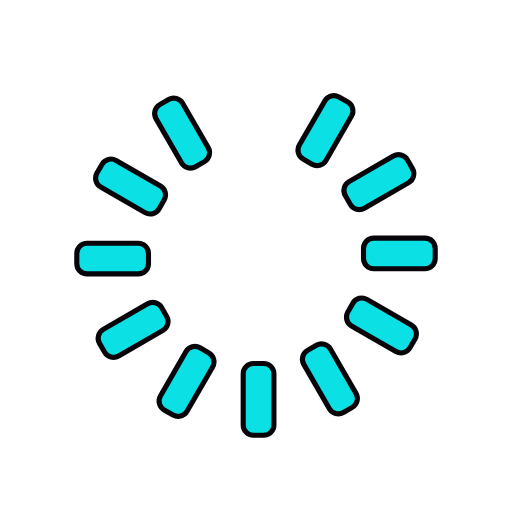
t = 0.00 s
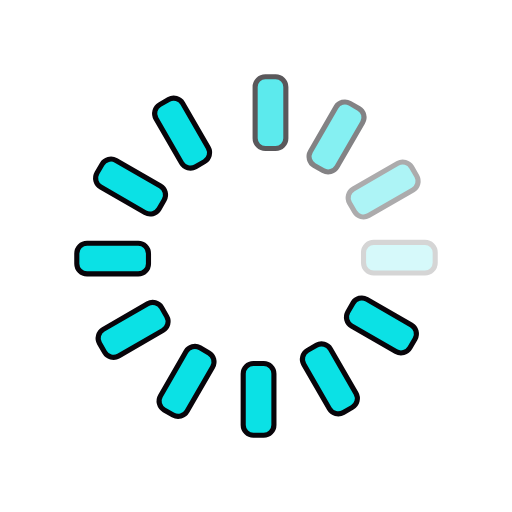
t = 0.33 s
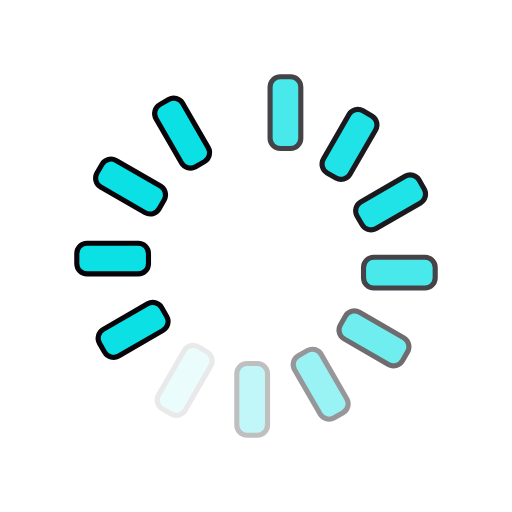
t = 0.63 s
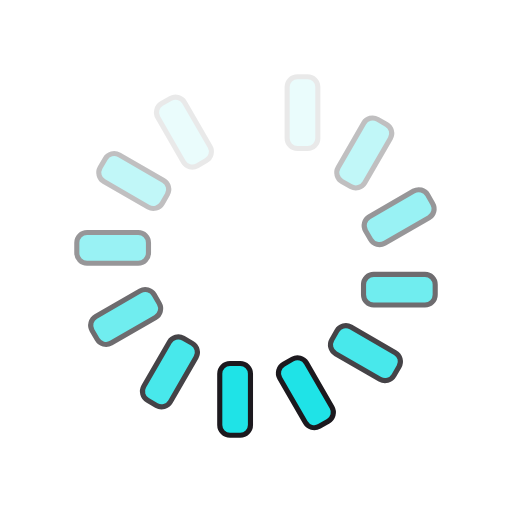
t = 0.96 s
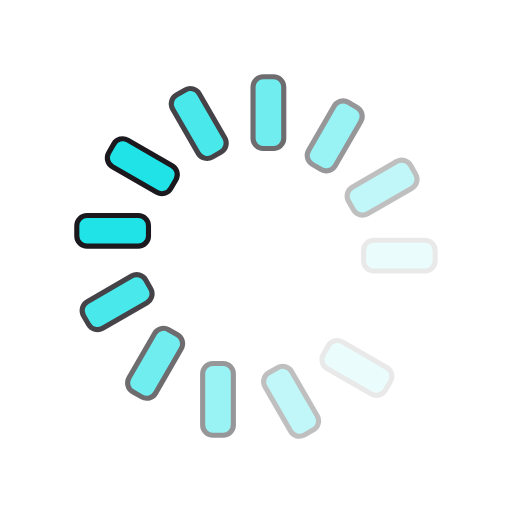
t = 1.29 s
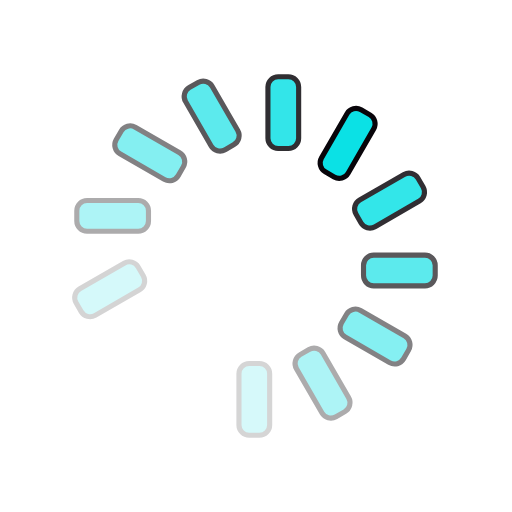
t = 1.58 s

The animated SVG that drew these frames (rendered in a browser with its animation timeline set to each time). Animation: 24 SMIL elements (animate=12,animateTransform=12); one cycle of 1.92 s, repeats indefinitely.

<svg id="spinnerLoaderRef" xmlns="http://www.w3.org/2000/svg" xmlns:xlink="http://www.w3.org/1999/xlink" viewBox="0 0 100 100" width="100" height="100" overflow="visible" fill="#0be1e5" stroke="#08050a" class="single-loader" style=""><defs>     <rect id="spinner" x="46.5" y="45" width="6" height="14" rx="2" ry="2" transform="translate(0 -30)"/></defs> <use xmlns:xlink="http://www.w3.org/1999/xlink" xlink:href="#spinner" transform="rotate(0 50 50)"><animate attributeName="opacity" values="0;1;0" dur="1s" begin="0s" repeatCount="indefinite"/> <animateTransform attributeName="transform" type="translate" additive="sum" dur="1s" begin="0s" repeatCount="indefinite" from="0 0" to="10"/>   </use><use xmlns:xlink="http://www.w3.org/1999/xlink" xlink:href="#spinner" transform="rotate(30 50 50)"><animate attributeName="opacity" values="0;1;0" dur="1s" begin="0.08333333333333333s" repeatCount="indefinite"/> <animateTransform attributeName="transform" type="translate" additive="sum" dur="1s" begin="0.08333333333333333s" repeatCount="indefinite" from="0 0" to="10"/>   </use><use xmlns:xlink="http://www.w3.org/1999/xlink" xlink:href="#spinner" transform="rotate(60 50 50)"><animate attributeName="opacity" values="0;1;0" dur="1s" begin="0.16666666666666666s" repeatCount="indefinite"/> <animateTransform attributeName="transform" type="translate" additive="sum" dur="1s" begin="0.16666666666666666s" repeatCount="indefinite" from="0 0" to="10"/>   </use><use xmlns:xlink="http://www.w3.org/1999/xlink" xlink:href="#spinner" transform="rotate(90 50 50)"><animate attributeName="opacity" values="0;1;0" dur="1s" begin="0.25s" repeatCount="indefinite"/> <animateTransform attributeName="transform" type="translate" additive="sum" dur="1s" begin="0.25s" repeatCount="indefinite" from="0 0" to="10"/>   </use><use xmlns:xlink="http://www.w3.org/1999/xlink" xlink:href="#spinner" transform="rotate(120 50 50)"><animate attributeName="opacity" values="0;1;0" dur="1s" begin="0.3333333333333333s" repeatCount="indefinite"/> <animateTransform attributeName="transform" type="translate" additive="sum" dur="1s" begin="0.3333333333333333s" repeatCount="indefinite" from="0 0" to="10"/>   </use><use xmlns:xlink="http://www.w3.org/1999/xlink" xlink:href="#spinner" transform="rotate(150 50 50)"><animate attributeName="opacity" values="0;1;0" dur="1s" begin="0.4166666666666667s" repeatCount="indefinite"/> <animateTransform attributeName="transform" type="translate" additive="sum" dur="1s" begin="0.4166666666666667s" repeatCount="indefinite" from="0 0" to="10"/>   </use><use xmlns:xlink="http://www.w3.org/1999/xlink" xlink:href="#spinner" transform="rotate(180 50 50)"><animate attributeName="opacity" values="0;1;0" dur="1s" begin="0.5s" repeatCount="indefinite"/> <animateTransform attributeName="transform" type="translate" additive="sum" dur="1s" begin="0.5s" repeatCount="indefinite" from="0 0" to="10"/>   </use><use xmlns:xlink="http://www.w3.org/1999/xlink" xlink:href="#spinner" transform="rotate(210 50 50)"><animate attributeName="opacity" values="0;1;0" dur="1s" begin="0.5833333333333334s" repeatCount="indefinite"/> <animateTransform attributeName="transform" type="translate" additive="sum" dur="1s" begin="0.5833333333333334s" repeatCount="indefinite" from="0 0" to="10"/>   </use><use xmlns:xlink="http://www.w3.org/1999/xlink" xlink:href="#spinner" transform="rotate(240 50 50)"><animate attributeName="opacity" values="0;1;0" dur="1s" begin="0.6666666666666666s" repeatCount="indefinite"/> <animateTransform attributeName="transform" type="translate" additive="sum" dur="1s" begin="0.6666666666666666s" repeatCount="indefinite" from="0 0" to="10"/>   </use><use xmlns:xlink="http://www.w3.org/1999/xlink" xlink:href="#spinner" transform="rotate(270 50 50)"><animate attributeName="opacity" values="0;1;0" dur="1s" begin="0.75s" repeatCount="indefinite"/> <animateTransform attributeName="transform" type="translate" additive="sum" dur="1s" begin="0.75s" repeatCount="indefinite" from="0 0" to="10"/>   </use><use xmlns:xlink="http://www.w3.org/1999/xlink" xlink:href="#spinner" transform="rotate(300 50 50)"><animate attributeName="opacity" values="0;1;0" dur="1s" begin="0.8333333333333334s" repeatCount="indefinite"/> <animateTransform attributeName="transform" type="translate" additive="sum" dur="1s" begin="0.8333333333333334s" repeatCount="indefinite" from="0 0" to="10"/>   </use><use xmlns:xlink="http://www.w3.org/1999/xlink" xlink:href="#spinner" transform="rotate(330 50 50)"><animate attributeName="opacity" values="0;1;0" dur="1s" begin="0.9166666666666666s" repeatCount="indefinite"/> <animateTransform attributeName="transform" type="translate" additive="sum" dur="1s" begin="0.9166666666666666s" repeatCount="indefinite" from="0 0" to="10"/>   </use> </svg>
